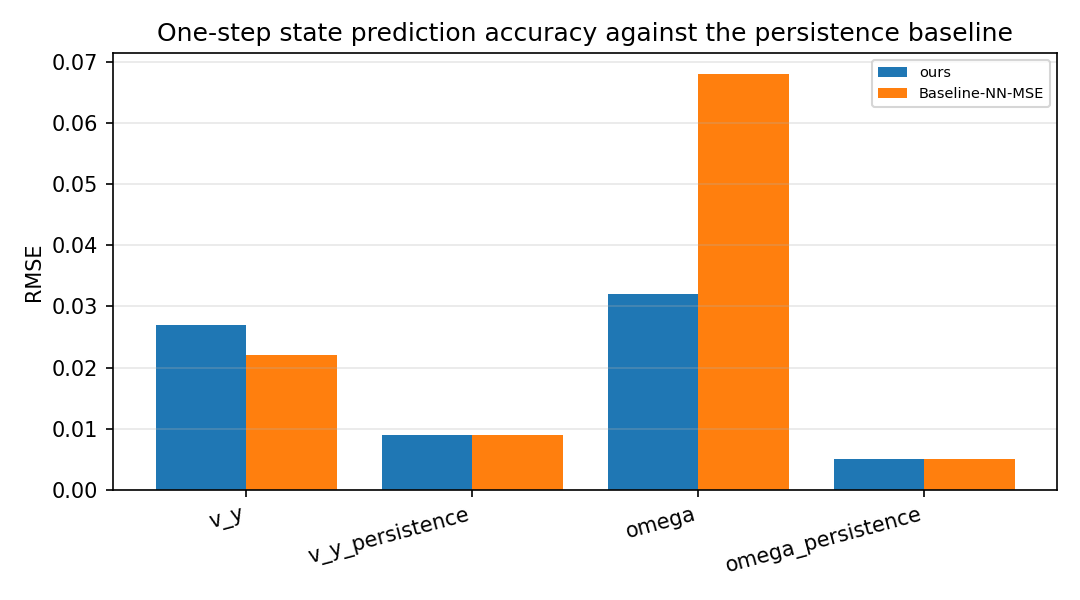

The data file committed next to this chart (first rows):
scenario, category, value
ours, v_y, 0.027
ours, v_y_persistence, 0.009
ours, omega, 0.032
ours, omega_persistence, 0.005
Baseline-NN-MSE, v_y, 0.022
Baseline-NN-MSE, v_y_persistence, 0.009
Baseline-NN-MSE, omega, 0.068
Baseline-NN-MSE, omega_persistence, 0.005
